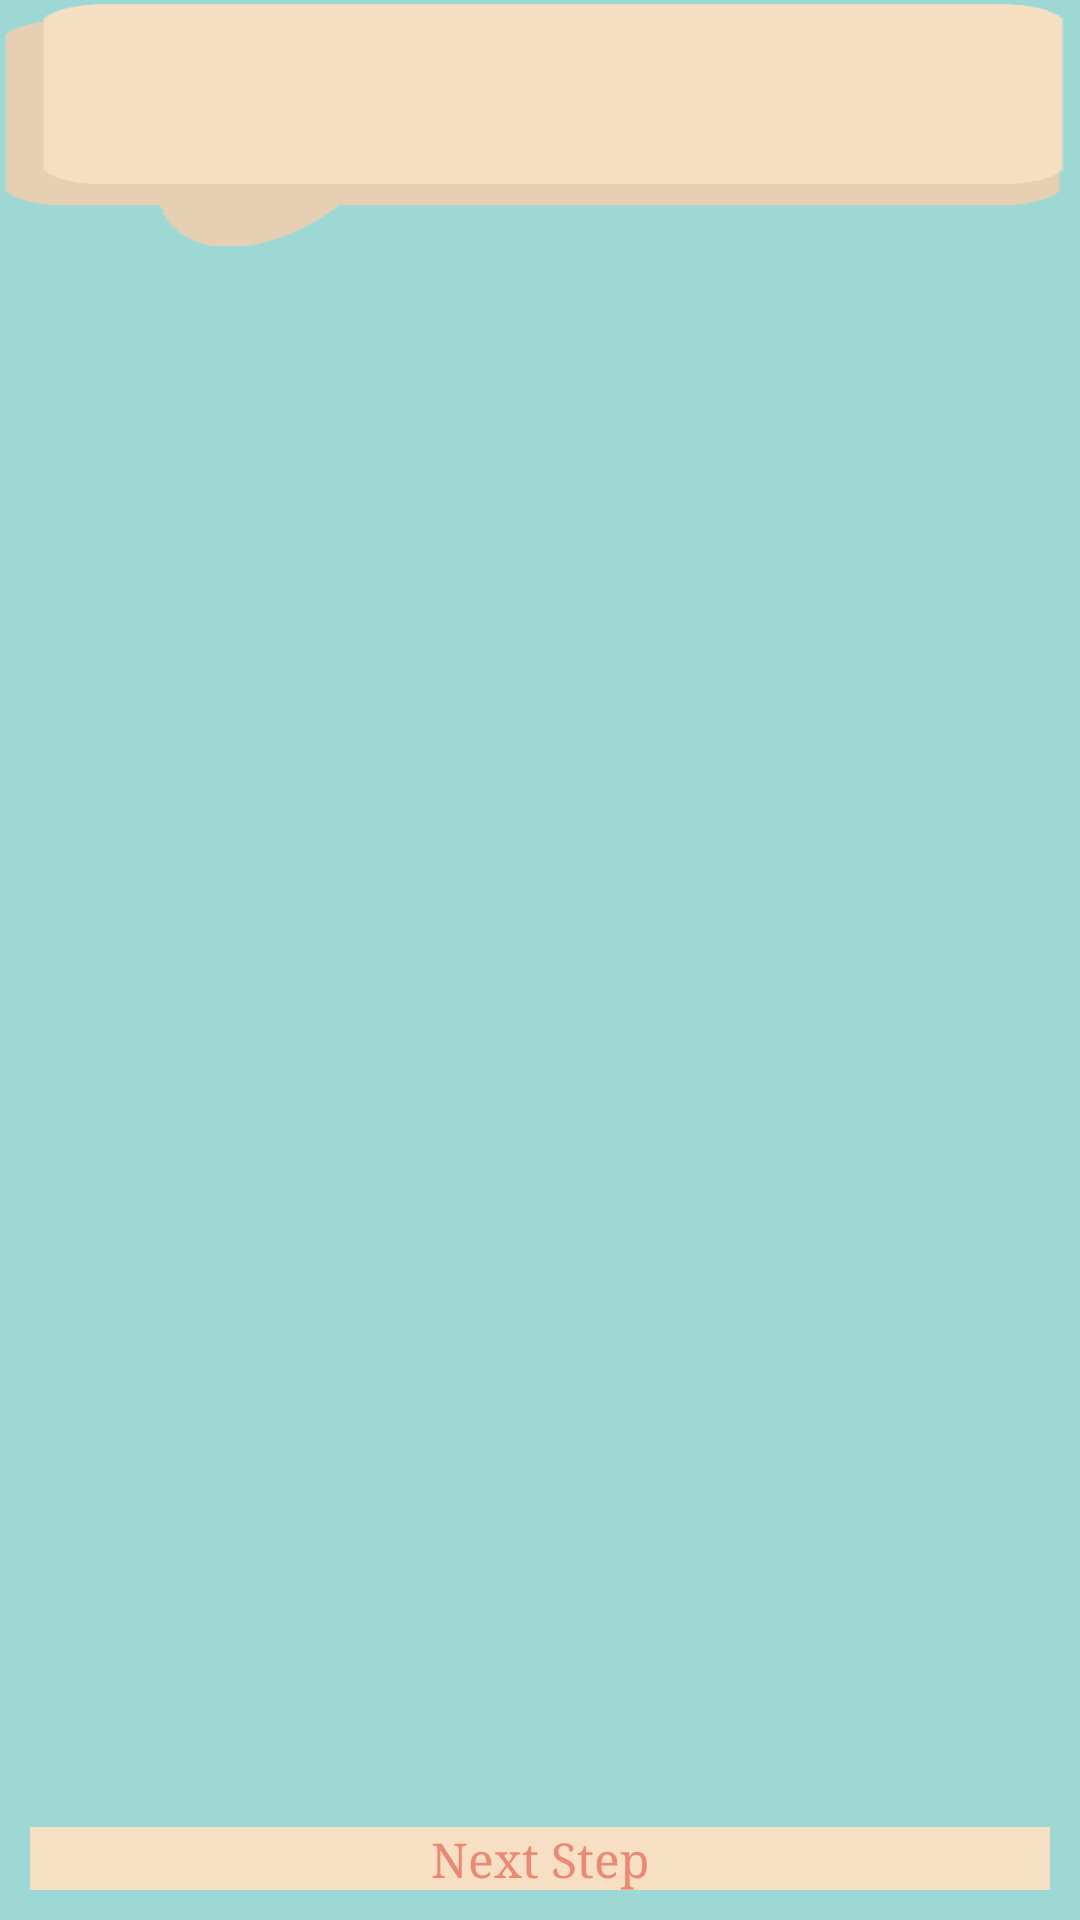

Produce the Android XML layout that renders to this screen, including the resource entries it uses.
<!-- AndroidManifest.xml: application theme AppTheme -->
<!-- res/layout/successful_steps.xml -->
<?xml version="1.0" encoding="utf-8"?>
<LinearLayout xmlns:android="http://schemas.android.com/apk/res/android"
    style="@style/BackgroundBlue"
    android:layout_width="match_parent"
    android:layout_height="match_parent"
    android:orientation="vertical" >

    <TextView
        android:id="@+id/title_step"
        android:layout_width="match_parent"
        android:layout_height="82dp"
        android:background="@drawable/bubble_orange"
        android:fontFamily="serif"
        android:gravity="center"
        android:padding="20dp"
        android:textAlignment="gravity"
        android:textColor="@color/colorred"
        android:textSize="18sp"
        android:typeface="serif" />

    <ScrollView
        android:layout_width="match_parent"
        android:layout_height="140dp"
        android:layout_weight="0.96"
        android:orientation="vertical" >

        <TextView
            android:id="@+id/step_content"
            android:layout_width="match_parent"
            android:layout_height="26dp"
            android:fontFamily="serif"
            android:gravity="left"
            android:padding="20dp"
            android:textAlignment="gravity"
            android:textColor="@color/coloryellow"
            android:textSize="15sp"
            android:typeface="serif" />
    </ScrollView>

    <Button
        android:id="@+id/step_button"
        style="@style/Button1"
        android:layout_width="match_parent"
        android:layout_height="wrap_content"
       android:background = "@color/colororange"
        android:onClick="onNextStep"
        android:text="Next Step" >
    </Button>

</LinearLayout>
<!-- resources referenced by this layout -->
<resources>
  <color name="colororange">#F6DFC2</color>
  <color name="colorred">#EA8976</color>
  <color name="coloryellow">#F9F7D8</color>
  <!-- drawable bubble_orange: png bitmap (drawable-hdpi, 6897 bytes) -->
  <style name="BackgroundBlue" parent="@android:style/Theme.Light">
          <item name="android:background">@color/colorblue</item>
          <item name="android:textColor">@color/coloryellow</item>
          <item name="android:typeface">serif</item>
      </style>
  <style name="Button1" parent="@android:style/Theme.Light">
          <item name="android:layout_width">fill_parent</item>
          <item name="android:layout_height">wrap_content</item>
          <item name="android:background">@color/coloryellow</item>
          <item name="android:windowNoTitle">true</item>
          <item name="android:textColor">@color/colorred</item>
          <item name="android:typeface">serif</item>
          <item name="android:layout_margin">10dp</item>
      </style>
  <style name="AppTheme" parent="AppBaseTheme">
          <item name="android:windowBackground">@color/colorgreen</item>
          
      </style>
  <color name="colorblue">#9ED8D5</color>
  <style name="AppBaseTheme" parent="android:Theme.Light">
          <item name="android:spinnerStyle">@style/Widget.SpinnerBlueYellow</item>
          
      </style>
  <color name="colorgreen">#C7E6DA</color>
  <style name="Widget.SpinnerBlueYellow" parent="android:Widget">
          <item name="android:background">@drawable/dropdown_yellow_blue</item>
          <item name="android:clickable">true</item>
      </style>
</resources>
